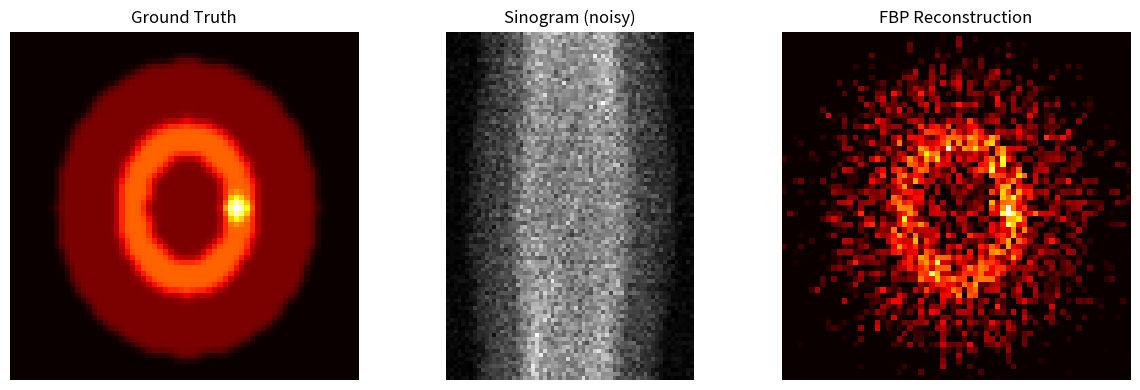

The matplotlib source for this figure: (Note: this script raises an exception after producing the figure.)
"""
pet_simulator.py
================
Module 1: PET System Model & Data Simulation

Handles:
- System matrix construction (simplified 2D parallel-beam projector)
- Ground truth phantom definition (heart/liver-like)
- Forward projection and Poisson noise simulation
- Filtered backprojection (FBP) for initialization

NOTE: In a real PET scanner you'd load a scanner-specific system matrix.
Here we build a simplified 2D parallel-beam projector sufficient for
proof-of-concept (matching the paper's simulated data setup).
"""

import numpy as np
from scipy.ndimage import gaussian_filter
from scipy.interpolate import RegularGridInterpolator


# ---------------------------------------------------------------------------
# 1.  Phantom definition
# ---------------------------------------------------------------------------

def make_phantom(image_size=128, phantom_type="heart"):
    """
    Create a simple 2D emission phantom with a hot nodule.

    Returns
    -------
    x_true : np.ndarray, shape (image_size, image_size), float32
        Ground-truth emission image (arbitrary activity units).
    tumor_mask : np.ndarray, bool
        Mask of the tumour / hot nodule region.
    background_mask : np.ndarray, bool
        Mask of the surrounding organ background.
    """
    img = np.zeros((image_size, image_size), dtype=np.float32)
    cx, cy = image_size // 2, image_size // 2

    if phantom_type == "heart":
        # --- outer body ellipse (low background) ---
        for i in range(image_size):
            for j in range(image_size):
                val = ((i - cx) / (cx * 0.85))**2 + ((j - cy) / (cy * 0.75))**2
                if val <= 1.0:
                    img[i, j] = 0.5          # body background

        # --- heart muscle (medium activity) ---
        for i in range(image_size):
            for j in range(image_size):
                val = ((i - cx) / (cx * 0.50))**2 + ((j - cy) / (cy * 0.40))**2
                if val <= 1.0:
                    inner = ((i - cx) / (cx * 0.30))**2 + ((j - cy) / (cy * 0.22))**2
                    if inner > 1.0:
                        img[i, j] = 1.5      # myocardium

        # --- hot nodule (1 cm diameter ~ 3-4 pixels at 3.5mm/pix) ---
        nod_r = int(round(0.5 / 0.35))       # 0.5cm radius / 0.35cm per pixel ≈ 1-2 px
        nod_r = max(nod_r, 2)
        nod_cx = cx + int(cx * 0.30)
        nod_cy = cy
        Y, X = np.ogrid[:image_size, :image_size]
        nodule = (X - nod_cx)**2 + (Y - nod_cy)**2 <= nod_r**2
        img[nodule] = 3.0                    # 2× background contrast

    elif phantom_type == "liver":
        # --- liver ellipse ---
        for i in range(image_size):
            for j in range(image_size):
                val = ((i - cx + cx*0.10) / (cx * 0.60))**2 + \
                      ((j - cy) / (cy * 0.80))**2
                if val <= 1.0:
                    img[i, j] = 2.0          # liver parenchyma

        # --- hot nodule ---
        nod_r = max(int(round(0.5 / 0.35)), 2)
        nod_cx = cx - int(cx * 0.20)
        nod_cy = cy + int(cy * 0.10)
        Y, X = np.ogrid[:image_size, :image_size]
        nodule = (X - nod_cx)**2 + (Y - nod_cy)**2 <= nod_r**2
        img[nodule] = 5.0                    # hot lesion

    else:
        raise ValueError(f"Unknown phantom_type: {phantom_type}")

    # Smooth slightly to remove hard edges (more physical)
    img = gaussian_filter(img, sigma=0.8)

    # Re-apply nodule cleanly after smoothing
    Y, X = np.ogrid[:image_size, :image_size]
    nodule_mask = (X - nod_cx)**2 + (Y - nod_cy)**2 <= nod_r**2
    background_mask = img > 0.1
    background_mask[nodule_mask] = False

    return img, nodule_mask, background_mask


# ---------------------------------------------------------------------------
# 2.  Simplified 2D parallel-beam system matrix  (strip-integral model)
# ---------------------------------------------------------------------------

def build_system_matrix(image_size=128, n_angles=180, n_bins=180):
    """
    Build a sparse-style 2D system matrix P using a ray-driven projector.

    For each detector bin (angle θ, bin s) we compute which image pixels
    contribute using bilinear interpolation along the ray.

    Returns
    -------
    P : np.ndarray, shape (n_angles * n_bins, image_size * image_size), float32
        System matrix.  Each row = one detector bin; each column = one voxel.
    n_angles, n_bins : int
    image_size : int
    """
    print(f"Building system matrix: {n_angles} angles × {n_bins} bins → "
          f"{n_angles*n_bins} measurements, {image_size**2} voxels ...")

    n_det = n_angles * n_bins
    n_pix = image_size * image_size
    P = np.zeros((n_det, n_pix), dtype=np.float32)

    angles = np.linspace(0, np.pi, n_angles, endpoint=False)
    # bin positions centred at 0, spanning ±(image_size/2) pixels
    half = image_size / 2.0
    bin_positions = np.linspace(-half, half, n_bins)

    # pixel centres
    px = np.arange(image_size) - (image_size - 1) / 2.0   # shape (image_size,)

    for a_idx, theta in enumerate(angles):
        cos_t, sin_t = np.cos(theta), np.sin(theta)
        perp = np.array([-sin_t, cos_t])   # direction perpendicular to ray

        for b_idx, s in enumerate(bin_positions):
            row_idx = a_idx * n_bins + b_idx

            # The ray at (angle=θ, bin=s) passes through points
            # satisfying:  x*cos(θ) + y*sin(θ) = s
            # Parameterise along the ray direction (cos_t, sin_t)
            # and sample at n_samples points

            n_samples = image_size * 2
            t_vals = np.linspace(-half * 1.42, half * 1.42, n_samples)

            # Ray in (col, row) = (x, y) image coords
            ray_x = s * cos_t - t_vals * sin_t   # col (x)
            ray_y = s * sin_t + t_vals * cos_t   # row (y)

            # Convert to pixel indices (0 .. image_size-1)
            col_f = ray_x + (image_size - 1) / 2.0
            row_f = ray_y + (image_size - 1) / 2.0

            # Bilinear interpolation weights
            col0 = np.floor(col_f).astype(int)
            row0 = np.floor(row_f).astype(int)
            dc = col_f - col0
            dr = row_f - row0

            for t_i in range(n_samples):
                c0, r0 = col0[t_i], row0[t_i]
                fc, fr = dc[t_i], dr[t_i]

                for dr_, dc_, w in [
                    (0, 0, (1-fr)*(1-fc)),
                    (0, 1, (1-fr)*fc),
                    (1, 0, fr*(1-fc)),
                    (1, 1, fr*fc)
                ]:
                    r = r0 + dr_
                    c = c0 + dc_
                    if 0 <= r < image_size and 0 <= c < image_size:
                        pix_idx = r * image_size + c
                        P[row_idx, pix_idx] += w * (2 * half * 1.42 / n_samples)

    print("System matrix built.")
    return P.astype(np.float32), n_angles, n_bins, image_size


# ---------------------------------------------------------------------------
# 2b.  SPARSE system matrix  (memory-efficient alternative)
# ---------------------------------------------------------------------------

def build_system_matrix_sparse(image_size=128, n_angles=180, n_bins=180):
    """
    Build a SPARSE 2D system matrix using the same ray-driven projector.

    Uses scipy.sparse COO → CSR format.  ~20× less memory than dense version
    for typical parameters (the system matrix is >95% zeros).

    Returns
    -------
    P : scipy.sparse.csr_matrix, shape (n_angles*n_bins, image_size**2)
    n_angles, n_bins, image_size : int
    """
    from scipy.sparse import coo_matrix

    print(f"Building SPARSE system matrix: {n_angles} angles × {n_bins} bins → "
          f"{n_angles*n_bins} measurements, {image_size**2} voxels ...")

    angles = np.linspace(0, np.pi, n_angles, endpoint=False)
    half = image_size / 2.0
    bin_positions = np.linspace(-half, half, n_bins)
    n_samples = image_size * 2
    scale = 2 * half * 1.42 / n_samples

    # Accumulate COO entries
    rows = []
    cols = []
    vals = []

    for a_idx, theta in enumerate(angles):
        cos_t, sin_t = np.cos(theta), np.sin(theta)

        for b_idx, s in enumerate(bin_positions):
            row_idx = a_idx * n_bins + b_idx

            t_vals = np.linspace(-half * 1.42, half * 1.42, n_samples)

            ray_x = s * cos_t - t_vals * sin_t
            ray_y = s * sin_t + t_vals * cos_t

            col_f = ray_x + (image_size - 1) / 2.0
            row_f = ray_y + (image_size - 1) / 2.0

            col0 = np.floor(col_f).astype(int)
            row0 = np.floor(row_f).astype(int)
            dc = col_f - col0
            dr = row_f - row0

            for t_i in range(n_samples):
                c0, r0 = col0[t_i], row0[t_i]
                fc, fr = dc[t_i], dr[t_i]

                for dr_, dc_, w in [
                    (0, 0, (1-fr)*(1-fc)),
                    (0, 1, (1-fr)*fc),
                    (1, 0, fr*(1-fc)),
                    (1, 1, fr*fc)
                ]:
                    r = r0 + dr_
                    c = c0 + dc_
                    if 0 <= r < image_size and 0 <= c < image_size:
                        pix_idx = r * image_size + c
                        if w * scale > 1e-12:
                            rows.append(row_idx)
                            cols.append(pix_idx)
                            vals.append(w * scale)

    n_det = n_angles * n_bins
    n_pix = image_size * image_size

    P = coo_matrix((np.array(vals, dtype=np.float32),
                     (np.array(rows), np.array(cols))),
                    shape=(n_det, n_pix))
    P = P.tocsr()

    nnz = P.nnz
    dense_size = n_det * n_pix * 4  # bytes (float32)
    sparse_size = nnz * (4 + 4) + (n_det + 1) * 4  # rough CSR estimate
    ratio = dense_size / max(sparse_size, 1)

    print(f"Sparse system matrix built: {nnz} non-zeros "
          f"({100*nnz/(n_det*n_pix):.2f}% dense), "
          f"~{ratio:.0f}× memory savings")

    return P, n_angles, n_bins, image_size


# ---------------------------------------------------------------------------
# 3.  Fast approximate projector using scipy (production-style alternative)
# ---------------------------------------------------------------------------

def radon_projector(image, n_angles=180):
    """
    Fast forward projector using the Radon transform approximation.
    Much faster than the explicit P matrix — used for prototyping.

    Returns sinogram of shape (n_angles, n_bins) where n_bins = image.shape[0].
    """
    from scipy.ndimage import rotate
    n = image.shape[0]
    sino = np.zeros((n_angles, n), dtype=np.float32)
    angles = np.linspace(0, 180, n_angles, endpoint=False)
    for i, angle in enumerate(angles):
        rotated = rotate(image, angle, reshape=False, order=1)
        sino[i] = rotated.sum(axis=0)
    return sino


def radon_backprojector(sinogram, image_size, n_angles=None):
    """Simple backprojection (un-filtered) for sensitivity / adjoint."""
    from scipy.ndimage import rotate
    if n_angles is None:
        n_angles = sinogram.shape[0]
    backprojected = np.zeros((image_size, image_size), dtype=np.float32)
    angles = np.linspace(0, 180, n_angles, endpoint=False)
    for i, angle in enumerate(angles):
        sino_row = sinogram[i]                        # shape (n_bins,)
        # Replicate row across image then rotate back
        bp_slice = np.tile(sino_row, (image_size, 1))
        backprojected += rotate(bp_slice.astype(np.float32), -angle,
                                reshape=False, order=1)
    return backprojected / n_angles


# ---------------------------------------------------------------------------
# 4.  Simulate PET measurements
# ---------------------------------------------------------------------------

def simulate_pet_data(x_true, projector_fn, n_total_counts=4e5,
                      scatter_fraction=0.10, seed=42):
    """
    Simulate PET sinogram data from a ground-truth image.

    Parameters
    ----------
    x_true : np.ndarray (H, W)
    projector_fn : callable  image → sinogram
    n_total_counts : int     total expected detected events
    scatter_fraction : float fraction of events that are scatter/randoms

    Returns
    -------
    y : np.ndarray  measured (noisy) sinogram
    y_bar : np.ndarray  noiseless expected sinogram (= cPx + r)
    c : np.ndarray  attenuation correction factors (ones for simplicity)
    r : np.ndarray  scatter + randoms additive term
    """
    rng = np.random.default_rng(seed)

    # Noiseless forward projection
    sino_clean = projector_fn(x_true)

    # Normalise to desired count level
    scale = n_total_counts / sino_clean.sum()
    sino_clean = sino_clean * scale

    # Attenuation (simplified: uniform factor)
    c = np.ones_like(sino_clean, dtype=np.float32)

    # Scatter + randoms: uniform additive
    r = scatter_fraction * sino_clean.mean() * np.ones_like(sino_clean, dtype=np.float32)

    # Expected measurements
    y_bar = c * sino_clean + r

    # Add Poisson noise
    y = rng.poisson(y_bar).astype(np.float32)

    print(f"Simulated sinogram: shape={y.shape}, "
          f"total counts={y.sum():.0f}, "
          f"mean={y.mean():.2f}")

    return y, y_bar, c, r


# ---------------------------------------------------------------------------
# 5.  Filtered Backprojection (FBP) — used for population initialisation
# ---------------------------------------------------------------------------

def fbp_reconstruction(sinogram, image_size, n_angles=None):
    """
    Simple ramp-filtered backprojection for initialising the GA population.

    Parameters
    ----------
    sinogram : np.ndarray (n_angles, n_bins)
    image_size : int

    Returns
    -------
    x_fbp : np.ndarray (image_size, image_size), float32, non-negative
    """
    from scipy.ndimage import rotate
    if n_angles is None:
        n_angles = sinogram.shape[0]

    n_bins = sinogram.shape[1]

    # Ramp filter in frequency domain
    freqs = np.fft.fftfreq(n_bins)
    ramp = np.abs(freqs)

    filtered_sino = np.zeros_like(sinogram)
    for i in range(n_angles):
        F = np.fft.fft(sinogram[i])
        filtered_sino[i] = np.real(np.fft.ifft(F * ramp))

    # Backproject
    x_fbp = radon_backprojector(filtered_sino, image_size, n_angles)

    # Non-negativity
    x_fbp = np.clip(x_fbp, 0, None)

    return x_fbp.astype(np.float32)


# ---------------------------------------------------------------------------
# 6.  Quick sanity-check
# ---------------------------------------------------------------------------

if __name__ == "__main__":
    import matplotlib.pyplot as plt

    IMAGE_SIZE = 64   # small for quick test
    N_ANGLES   = 90

    print("=== PET Simulator Sanity Check ===")

    # Build phantom
    x_true, tumor_mask, bg_mask = make_phantom(IMAGE_SIZE, "heart")
    print(f"Phantom: shape={x_true.shape}, "
          f"max={x_true.max():.2f}, "
          f"tumor pixels={tumor_mask.sum()}")

    # Define projector
    proj_fn = lambda img: radon_projector(img, n_angles=N_ANGLES)

    # Simulate data
    y, y_bar, c, r = simulate_pet_data(x_true, proj_fn,
                                        n_total_counts=1e5, seed=0)

    # FBP reconstruction
    x_fbp = fbp_reconstruction(y, IMAGE_SIZE, N_ANGLES)
    print(f"FBP: shape={x_fbp.shape}, max={x_fbp.max():.3f}")

    # Plot
    fig, axes = plt.subplots(1, 3, figsize=(12, 4))
    axes[0].imshow(x_true, cmap='hot'); axes[0].set_title("Ground Truth")
    axes[1].imshow(y, cmap='gray');    axes[1].set_title("Sinogram (noisy)")
    axes[2].imshow(x_fbp, cmap='hot'); axes[2].set_title("FBP Reconstruction")
    for ax in axes: ax.axis('off')
    plt.tight_layout()
    plt.savefig("/home/claude/moeap/sanity_check_simulator.png", dpi=100)
    print("Saved: sanity_check_simulator.png")
    print("=== PASSED ===")
